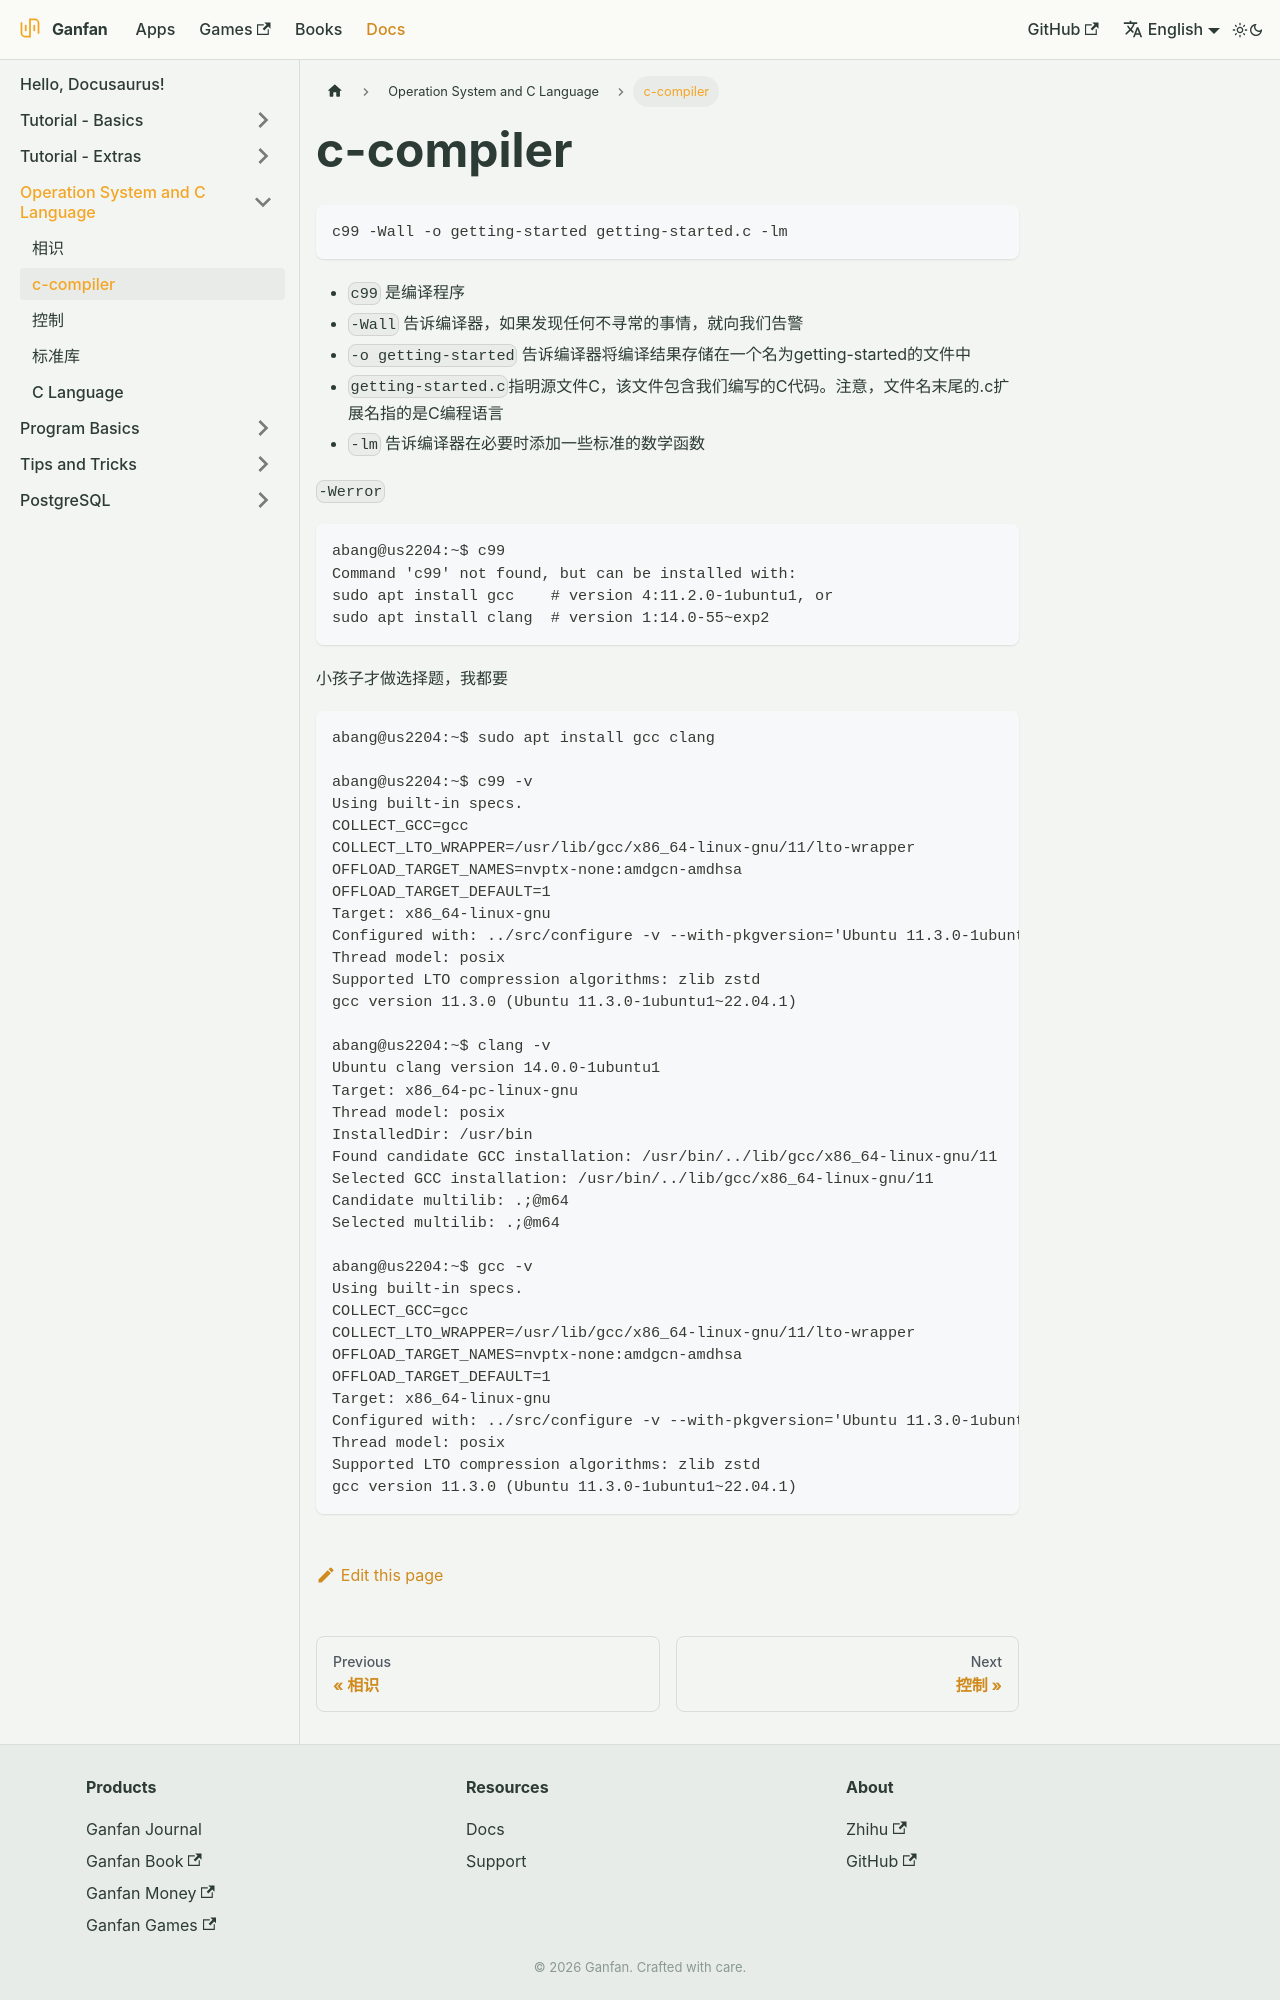

repository: ganfan-org/ganfan-org · page: docs/os-and-c/c-compiler/index.html · generator: docusaurus

---
sidebar_position: 1
---

```bash
c99 -Wall -o getting-started getting-started.c -lm
```
* `c99` 是编译程序
* `-Wall` 告诉编译器，如果发现任何不寻常的事情，就向我们告警
* `-o getting-started` 告诉编译器将编译结果存储在一个名为getting-started的文件中
* `getting-started.c`指明源文件C，该文件包含我们编写的C代码。注意，文件名末尾的.c扩展名指的是C编程语言
* `-lm` 告诉编译器在必要时添加一些标准的数学函数


`-Werror`




```bash
abang@us2204:~$ c99
Command 'c99' not found, but can be installed with:
sudo apt install gcc    # version 4:11.2.0-1ubuntu1, or
sudo apt install clang  # version 1:14.0-55~exp2
```

小孩子才做选择题，我都要

```bash
abang@us2204:~$ sudo apt install gcc clang

abang@us2204:~$ c99 -v
Using built-in specs.
COLLECT_GCC=gcc
COLLECT_LTO_WRAPPER=/usr/lib/gcc/x86_64-linux-gnu/11/lto-wrapper
OFFLOAD_TARGET_NAMES=nvptx-none:amdgcn-amdhsa
OFFLOAD_TARGET_DEFAULT=1
Target: x86_64-linux-gnu
Configured with: ../src/configure -v --with-pkgversion='Ubuntu 11.3.0-1ubuntu1~22.04.1' --with-bugurl=file:///usr/share/doc/gcc-11/README.Bugs --enable-languages=c,ada,c++,go,brig,d,fortran,objc,obj-c++,m2 --prefix=/usr --with-gcc-major-version-only --program-suffix=-11 --program-prefix=x86_64-linux-gnu- --enable-shared --enable-linker-build-id --libexecdir=/usr/lib --without-included-gettext --enable-threads=posix --libdir=/usr/lib --enable-nls --enable-bootstrap --enable-clocale=gnu --enable-libstdcxx-debug --enable-libstdcxx-time=yes --with-default-libstdcxx-abi=new --enable-gnu-unique-object --disable-vtable-verify --enable-plugin --enable-default-pie --with-system-zlib --enable-libphobos-checking=release --with-target-system-zlib=auto --enable-objc-gc=auto --enable-multiarch --disable-werror --enable-cet --with-arch-32=i686 --with-abi=m64 --with-multilib-list=m32,m64,mx32 --enable-multilib --with-tune=generic --enable-offload-targets=nvptx-none=/build/gcc-11-aYxV0E/gcc-11-11.3.0/debian/tmp-nvptx/usr,amdgcn-amdhsa=/build/gcc-11-aYxV0E/gcc-11-11.3.0/debian/tmp-gcn/usr --without-cuda-driver --enable-checking=release --build=x86_64-linux-gnu --host=x86_64-linux-gnu --target=x86_64-linux-gnu --with-build-config=bootstrap-lto-lean --enable-link-serialization=2
Thread model: posix
Supported LTO compression algorithms: zlib zstd
gcc version 11.3.0 (Ubuntu 11.3.0-1ubuntu1~22.04.1)

abang@us2204:~$ clang -v
Ubuntu clang version 14.0.0-1ubuntu1
Target: x86_64-pc-linux-gnu
Thread model: posix
InstalledDir: /usr/bin
Found candidate GCC installation: /usr/bin/../lib/gcc/x86_64-linux-gnu/11
Selected GCC installation: /usr/bin/../lib/gcc/x86_64-linux-gnu/11
Candidate multilib: .;@m64
Selected multilib: .;@m64
